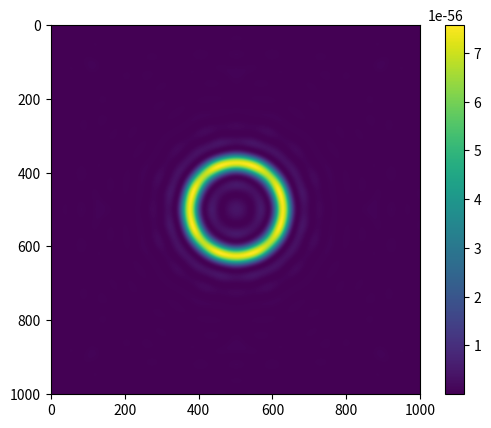

Write the Python code that produced this figure.
# [redacted]
# script for simulation of a starshade + lens system.
# object plane is P0, starshade plane is P1, lens plane is P2, image plane is P3.
# P0-->P1 is Fraunhofer approximation, P1-->P2 and P2-->P3 are Fresnel approximation
import numpy as np
import matplotlib.pyplot as plt

# the units are in meters

distance_object = 3e17 # distance from the object to the lens
distance_starshade = 30e6 # distance from the starshade to the lens
focal_length = 30 # focal length of the lens
diameter_lens = 2.4 # diameter of the lens (used in pupil func.)
diameter_starshade = 50 # diameter of the starshade
wavelength = 633e-9
psf_width = 1001
nyquist_interval = wavelength * focal_length / diameter_lens
sampling_interval = nyquist_interval / 40
pixel_fov = sampling_interval * distance_object / focal_length
print('field of view per pixel is: {} M km'.format(pixel_fov/1e9))

def pupil(diameter, x, y):
    return x**2 + y**2 <= (diameter/2)**2 # returns 1 if the point is in the circle

def starshade_circular(diameter, x, y):
    return x**2 + y**2 > (diameter/2)**2 # returns 1 if the point is out of the circle

fxx = np.arange(
    -(psf_width - 1) / 2,
    (psf_width - 1) / 2 + 1
) / (psf_width * sampling_interval)

xx = np.arange(
    -(psf_width - 1) / 2,
    (psf_width - 1) / 2 + 1
) * (sampling_interval)

fx, fy = np.meshgrid(fxx, fxx)
x, y = np.meshgrid(xx, xx)

starshade_modified = starshade_circular(
    diameter_starshade,
    wavelength*focal_length*fx,
    wavelength*focal_length*fy
) * np.e**(
    1j * np.pi * wavelength / distance_object *
    focal_length**2 * (fx**2 + fy**2)
)

starshade_modified_f = np.fft.fftshift(np.fft.fft2(starshade_modified))
otf_multiplier = np.fft.ifft2(
    np.e**(
    -1j * np.pi / wavelength * distance_starshade /
    focal_length**2 * (x**2 + y**2)
) * starshade_modified_f
)

coherent_otf = (wavelength**7 * focal_length**7 * distance_object /
    distance_starshade * pupil(
    diameter_lens,
    wavelength*focal_length*fx,
    wavelength*focal_length*fy
) * otf_multiplier
)

coherent_psf = np.fft.ifft2(coherent_otf)
incoherent_psf = np.abs(coherent_psf)**2
plt.figure()
plt.imshow(incoherent_psf)
plt.show()
plt.colorbar()
